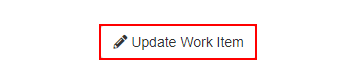
Task: Robotic Enterprise Framework
Workflow: System 1 - Navigate to Update Work Items

Step 1: find the button 'Update Work Item' in window 'ACME System 1 - Work Items' (chrome.exe)

Step 2: click on the button 'Update Work Item' in window 'ACME System 1 - Work Items' (chrome.exe) (same screen as step 1)

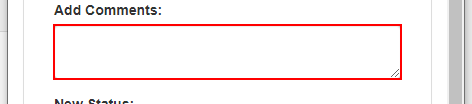
Step 3: find the text box in window 'ACME System 1' (chrome.exe)
